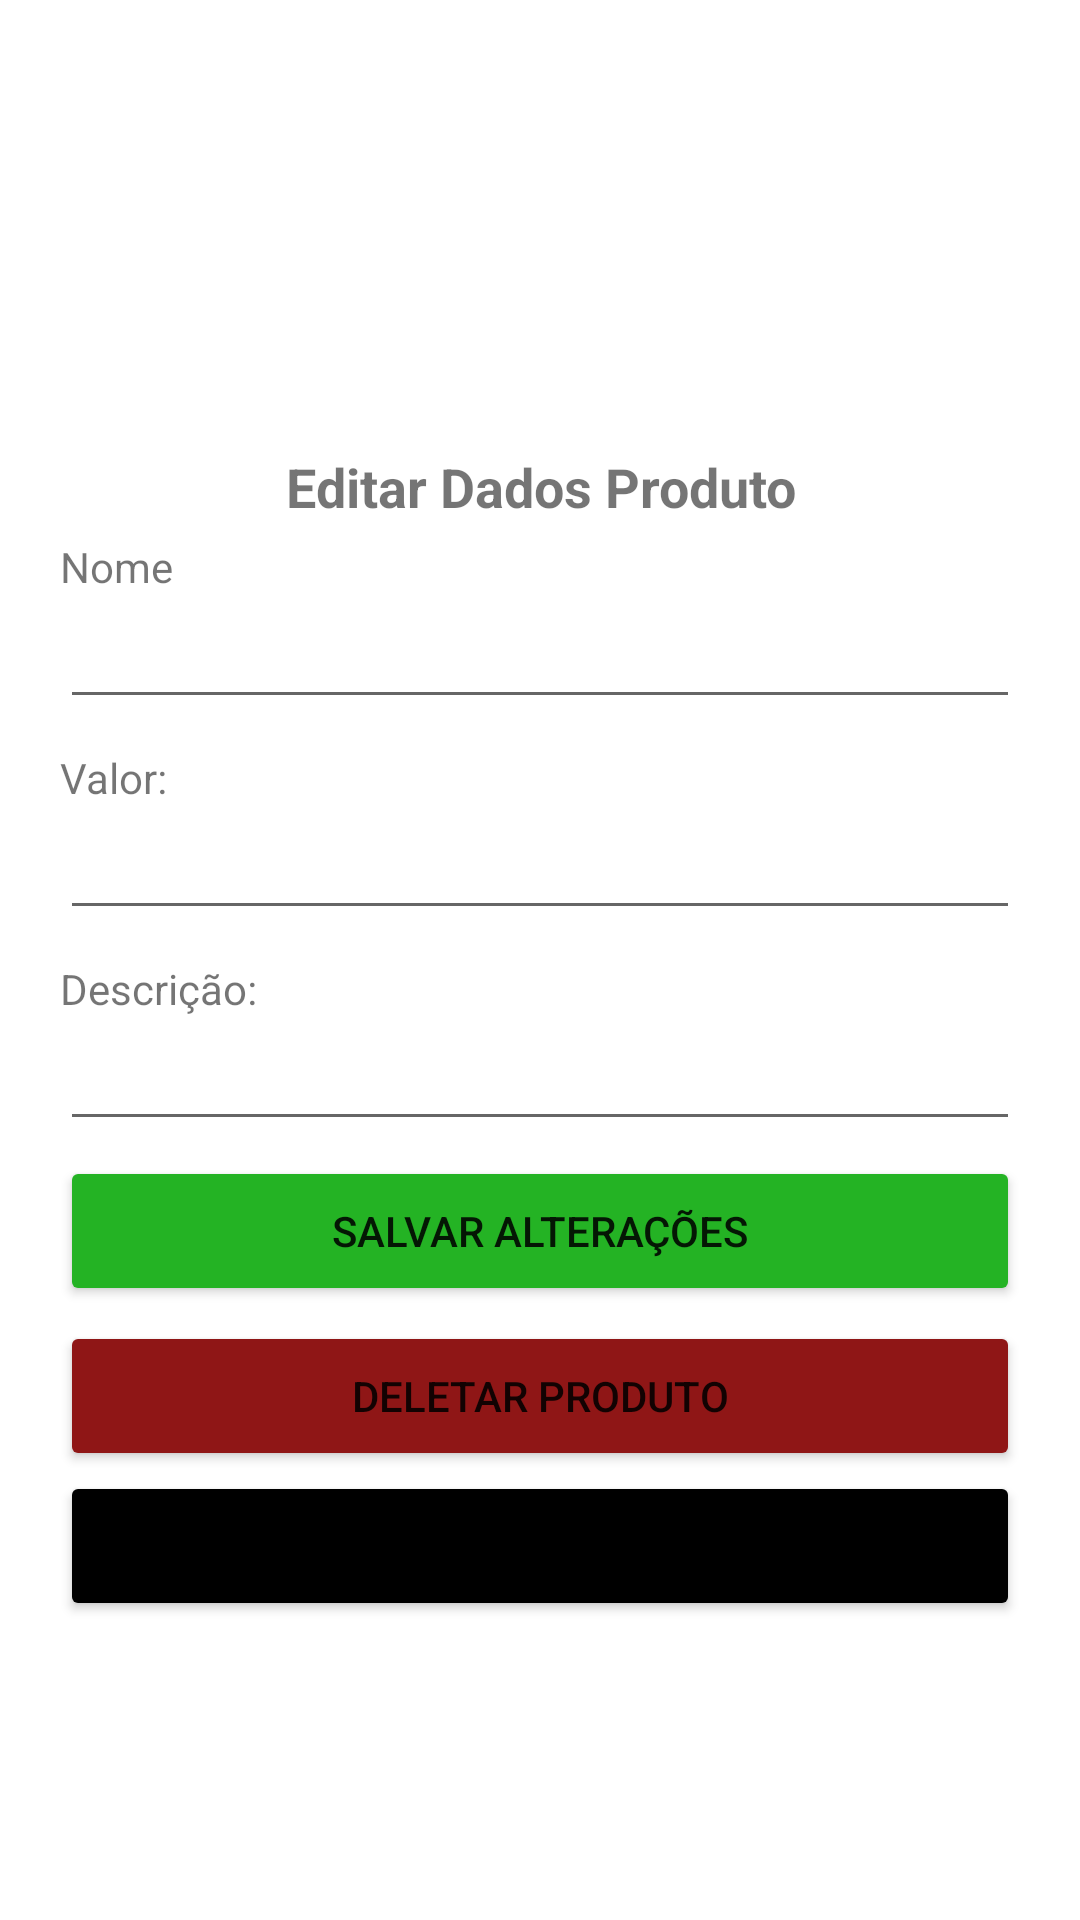

Write the Android layout XML for this screen, with the resource values it uses.
<!-- AndroidManifest.xml: application theme Theme.Rastreio_how6 -->
<!-- res/layout/fragment_editar_produto.xml -->
<?xml version="1.0" encoding="utf-8"?>
<FrameLayout xmlns:android="http://schemas.android.com/apk/res/android"
    xmlns:tools="http://schemas.android.com/tools"
    android:layout_width="match_parent"
    android:layout_height="match_parent"
    tools:context=".loja.CadastroFragment">

    <LinearLayout
        android:layout_width="match_parent"
        android:layout_height="wrap_content"
        android:orientation="vertical"
        android:layout_marginTop="150dp"
        android:paddingHorizontal="20dp">

        <TextView
            android:id="@+id/textViewEditarProduto"
            android:layout_width="match_parent"
            android:layout_height="wrap_content"
            android:textSize="18sp"
            android:textStyle="bold"
            android:textAlignment="center"
            android:text="@string/editar_dados_produto" />

        <TextView
            android:id="@+id/textViewNomeProdutoEdicao"
            android:layout_width="match_parent"
            android:layout_height="wrap_content"
            android:paddingTop="5dp"
            android:text="@string/nomeLojista" />

        <EditText
            android:id="@+id/editTextNomeProdutoEdicao"
            android:layout_width="match_parent"
            android:layout_height="wrap_content"
            android:ems="10"
            android:inputType="textPersonName"/>

        <TextView
            android:id="@+id/textViewValorProdutoEdicao"
            android:layout_width="match_parent"
            android:layout_height="wrap_content"
            android:paddingTop="10dp"
            android:text="@string/valor" />

        <EditText
            android:id="@+id/editTextValorProdutoEdicao"
            android:layout_width="match_parent"
            android:layout_height="wrap_content"
            android:ems="10"
            android:inputType="text"/>

        <TextView
            android:id="@+id/textViewDescricaoEdicao"
            android:layout_width="match_parent"
            android:layout_height="wrap_content"
            android:paddingTop="10dp"
            android:text="@string/descri_o" />

        <EditText
            android:id="@+id/editTextDescricaoProdutoEdicao"
            android:layout_width="match_parent"
            android:layout_height="wrap_content"
            android:ems="10"
            android:inputType="text"/>

        <Button
            android:id="@+id/buttonSalvarAlteracoesProduto"
            android:layout_width="match_parent"
            android:layout_height="50sp"
            android:backgroundTint="@color/green"
            android:layout_marginTop="5dp"
            android:text="@string/salvar_altera_es" />

        <Button
            android:id="@+id/buttonDeletarProduto"
            android:layout_width="match_parent"
            android:layout_height="50sp"
            android:backgroundTint="@color/red"
            android:layout_marginTop="5dp"
            android:text="@string/deletar_produto" />

        <Button
            android:id="@+id/buttonVoltar"
            android:layout_width="match_parent"
            android:layout_height="50sp"
            android:backgroundTint="@color/black"

            android:text="@string/voltar" />

    </LinearLayout>

</FrameLayout>
<!-- resources referenced by this layout -->
<resources>
  <color name="black">#FF000000</color>
  <color name="green">#24B324</color>
  <color name="red">#8F1616</color>
  <string name="deletar_produto">Deletar Produto</string>
  <string name="descri_o">Descrição:</string>
  <string name="editar_dados_produto">Editar Dados Produto</string>
  <string name="nomeLojista">Nome</string>
  <string name="salvar_altera_es">Salvar Alterações</string>
  <string name="valor">Valor:</string>
  <string name="voltar">Voltar</string>
  <style name="Theme.Rastreio_how6" parent="Theme.MaterialComponents.DayNight.DarkActionBar">
          
          <item name="colorOnPrimary">@color/white</item>
          
          <item name="colorOnSecondary">@color/green</item>
          
          <item name="android:statusBarColor" tools:targetApi="l">@color/black</item>
          
      </style>
  <color name="white">#FFFFFFFF</color>
</resources>
